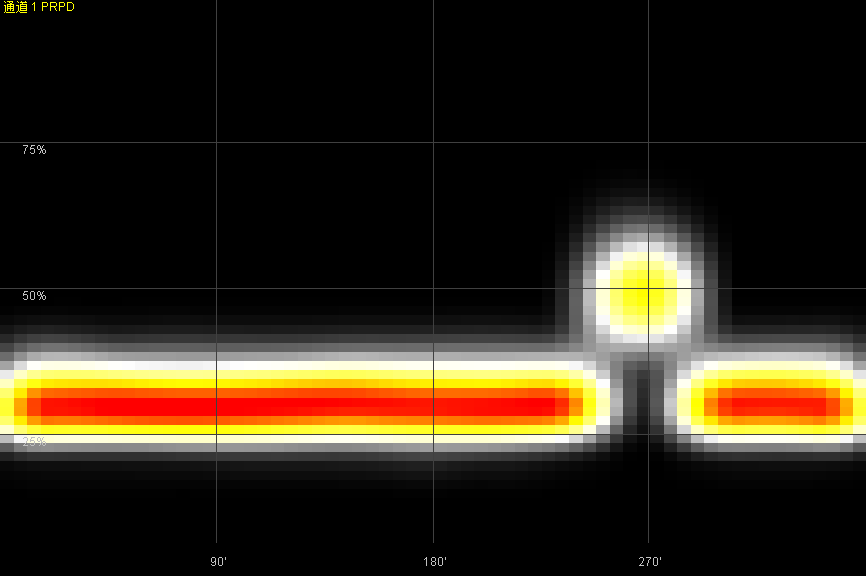

Values plotted in this chart, from the file beside it:
0, 0, 0, 0, 0, 0, 0, 0, 0, 0, 0, 0, 0, 0, 0, 0, 0, 0, 0, 0, 0, 0, 0, 0
0, 0, 0, 0, 0, 0, 0, 0, 0, 0, 0, 0, 0, 0, 0, 0, 0, 0, 0, 0, 0, 0, 0, 0
0, 0, 0, 0, 0, 0, 0, 0, 0, 0, 0, 0, 0, 0, 0, 0, 0, 0, 0, 0, 0, 0, 0, 0
0, 0, 0, 0, 0, 0, 0, 0, 0, 0, 0, 0, 0, 0, 0, 0, 0, 0, 0, 0, 0, 0, 0, 0
0, 0, 0, 0, 0, 0, 0, 0, 0, 0, 0, 0, 0, 0, 0, 0, 0, 0, 0, 0, 0, 0, 0, 0
0, 0, 0, 0, 0, 0, 0, 0, 0, 0, 0, 0, 0, 0, 0, 0, 0, 0, 0, 0, 0, 0, 0, 0
0, 0, 0, 0, 0, 0, 0, 0, 0, 0, 0, 0, 0, 0, 0, 0, 0, 0, 0, 0, 0, 0, 0, 0
0, 0, 0, 0, 0, 0, 0, 0, 0, 0, 0, 0, 0, 0, 0, 0, 0, 0, 0, 0, 0, 0, 0, 0
0, 1, 1, 2, 2, 2, 1, 1, 1, 1, 1, 0, 0, 0, 0, 0, 0, 1, 1, 2, 1, 1, 1, 1
7, 10, 13, 14, 15, 14, 14, 13, 12, 12, 12, 12, 12, 11, 12, 12, 15, 17, 18, 18, 16, 15, 14, 16
25, 35, 41, 43, 43, 43, 42, 41, 41, 42, 43, 45, 47, 46, 46, 48, 53, 58, 62, 62, 60, 57, 56, 57
53, 71, 81, 84, 83, 82, 84, 85, 87, 90, 94, 98, 99, 100, 103, 107, 114, 123, 128, 130, 126, 123, 123, 123
103, 132, 148, 150, 150, 152, 155, 158, 159, 164, 169, 172, 175, 180, 186, 195, 206, 218, 227, 231, 228, 228, 228, 230
347, 455, 514, 515, 503, 497, 494, 493, 493, 492, 498, 503, 517, 529, 542, 555, 572, 587, 590, 590, 592, 585, 578, 574
950, 1254, 1433, 1462, 1430, 1415, 1405, 1401, 1401, 1405, 1411, 1436, 1465, 1491, 1508, 1521, 1530, 1532, 1525, 1511, 1486, 1448, 1415, 1394
1919, 2511, 2887, 3004, 2958, 2937, 2938, 2944, 2976, 3002, 3019, 3050, 3086, 3114, 3129, 3131, 3119, 3090, 3057, 3020, 2977, 2917, 2857, 2802
3072, 4002, 4609, 4874, 4829, 4816, 4838, 4865, 4930, 4976, 5019, 5058, 5087, 5109, 5121, 5106, 5064, 4994, 4933, 4880, 4805, 4740, 4659, 4573
4104, 5348, 6187, 6580, 6533, 6543, 6596, 6672, 6747, 6817, 6864, 6903, 6915, 6940, 6927, 6893, 6837, 6748, 6696, 6636, 6568, 6504, 6419, 6331
4675, 6109, 7092, 7572, 7563, 7595, 7659, 7756, 7859, 7907, 7946, 7955, 7947, 7959, 7936, 7905, 7863, 7793, 7749, 7713, 7679, 7644, 7594, 7528
4635, 6082, 7097, 7582, 7609, 7665, 7729, 7818, 7896, 7916, 7929, 7905, 7884, 7875, 7853, 7839, 7815, 7785, 7768, 7775, 7795, 7799, 7797, 7788
4059, 5363, 6280, 6716, 6764, 6822, 6866, 6925, 6948, 6932, 6890, 6850, 6809, 6788, 6780, 6780, 6789, 6820, 6848, 6891, 6947, 6987, 7032, 7072
3214, 4260, 5004, 5372, 5431, 5458, 5480, 5481, 5451, 5400, 5334, 5270, 5230, 5194, 5204, 5226, 5261, 5327, 5374, 5425, 5500, 5582, 5652, 5712
2380, 3163, 3726, 4003, 4061, 4063, 4045, 3991, 3912, 3850, 3783, 3736, 3704, 3676, 3693, 3722, 3764, 3826, 3876, 3922, 3982, 4053, 4123, 4191
1676, 2235, 2636, 2828, 2853, 2839, 2790, 2719, 2629, 2576, 2530, 2501, 2488, 2468, 2470, 2491, 2522, 2573, 2616, 2647, 2671, 2717, 2774, 2829
1101, 1469, 1738, 1860, 1865, 1846, 1787, 1713, 1641, 1606, 1596, 1589, 1586, 1572, 1567, 1571, 1588, 1612, 1631, 1640, 1645, 1666, 1710, 1755
704, 932, 1097, 1169, 1161, 1129, 1077, 1012, 961, 945, 955, 966, 972, 968, 959, 955, 958, 965, 972, 975, 980, 990, 1012, 1042
416, 551, 643, 683, 674, 639, 595, 548, 517, 518, 532, 547, 556, 558, 551, 547, 547, 552, 552, 550, 550, 550, 557, 577
216, 287, 332, 346, 336, 316, 294, 269, 253, 259, 273, 286, 294, 292, 288, 280, 278, 277, 275, 275, 279, 282, 286, 294
96, 130, 152, 157, 155, 146, 135, 121, 113, 116, 121, 129, 135, 137, 135, 131, 126, 126, 123, 126, 128, 128, 130, 133
30, 41, 51, 55, 54, 52, 48, 44, 44, 46, 48, 53, 56, 56, 52, 49, 46, 45, 46, 48, 49, 48, 47, 46
7, 9, 10, 11, 12, 12, 11, 11, 11, 12, 14, 15, 15, 16, 16, 14, 13, 12, 13, 14, 15, 15, 14, 13
1, 2, 2, 2, 2, 2, 2, 2, 1, 2, 2, 3, 4, 4, 4, 4, 3, 2, 3, 4, 4, 4, 3, 2
0, 0, 0, 0, 0, 0, 0, 0, 0, 0, 0, 1, 1, 1, 1, 0, 0, 0, 0, 1, 0, 0, 0, 0
0, 0, 0, 0, 0, 0, 0, 0, 0, 0, 0, 0, 0, 0, 0, 0, 0, 0, 0, 0, 0, 0, 0, 0
0, 0, 0, 0, 0, 0, 0, 0, 0, 0, 0, 0, 0, 0, 0, 0, 0, 0, 0, 0, 0, 0, 0, 0
0, 0, 0, 0, 0, 0, 0, 0, 0, 0, 0, 0, 0, 0, 0, 0, 0, 0, 0, 0, 0, 0, 0, 0
0, 0, 0, 0, 0, 0, 0, 0, 0, 0, 0, 0, 0, 0, 0, 0, 0, 0, 0, 0, 0, 0, 0, 0
0, 0, 0, 0, 0, 0, 0, 0, 0, 0, 0, 0, 0, 0, 0, 0, 0, 0, 0, 0, 0, 0, 0, 0
0, 0, 0, 0, 0, 0, 0, 0, 0, 0, 0, 0, 0, 0, 0, 0, 0, 0, 0, 0, 0, 0, 0, 0
0, 0, 0, 0, 0, 0, 0, 0, 0, 0, 0, 0, 0, 0, 0, 0, 0, 0, 0, 0, 0, 0, 0, 0
0, 0, 0, 0, 0, 0, 0, 0, 0, 0, 0, 0, 0, 0, 0, 0, 0, 0, 0, 0, 0, 0, 0, 0
0, 0, 0, 0, 0, 0, 0, 0, 0, 0, 0, 0, 0, 0, 0, 0, 0, 0, 0, 0, 0, 0, 0, 0
0, 0, 0, 0, 0, 0, 0, 0, 0, 0, 0, 0, 0, 0, 0, 0, 0, 0, 0, 0, 0, 0, 0, 0
0, 0, 0, 0, 0, 0, 0, 0, 0, 0, 0, 0, 0, 0, 0, 0, 0, 0, 0, 0, 0, 0, 0, 0
0, 0, 0, 0, 0, 0, 0, 0, 0, 0, 0, 0, 0, 0, 0, 0, 0, 0, 0, 0, 0, 0, 0, 0
0, 0, 0, 0, 0, 0, 0, 0, 0, 0, 0, 0, 0, 0, 0, 0, 0, 0, 0, 0, 0, 0, 0, 0
0, 0, 0, 0, 0, 0, 0, 0, 0, 0, 0, 0, 0, 0, 0, 0, 0, 0, 0, 0, 0, 0, 0, 0
0, 0, 0, 0, 0, 0, 0, 0, 0, 0, 0, 0, 0, 0, 0, 0, 0, 0, 0, 0, 0, 0, 0, 0
0, 0, 0, 0, 0, 0, 0, 0, 0, 0, 0, 0, 0, 0, 0, 0, 0, 0, 0, 0, 0, 0, 0, 0
0, 0, 0, 0, 0, 0, 0, 0, 0, 0, 0, 0, 0, 0, 0, 0, 0, 0, 0, 0, 0, 0, 0, 0
0, 0, 0, 0, 0, 0, 0, 0, 0, 0, 0, 0, 0, 0, 0, 0, 0, 0, 0, 0, 0, 0, 0, 0
0, 0, 0, 0, 0, 0, 0, 0, 0, 0, 0, 0, 0, 0, 0, 0, 0, 0, 0, 0, 0, 0, 0, 0
0, 0, 0, 0, 0, 0, 0, 0, 0, 0, 0, 0, 0, 0, 0, 0, 0, 0, 0, 0, 0, 0, 0, 0
0, 0, 0, 0, 0, 0, 0, 0, 0, 0, 0, 0, 0, 0, 0, 0, 0, 0, 0, 0, 0, 0, 0, 0
0, 0, 0, 0, 0, 0, 0, 0, 0, 0, 0, 0, 0, 0, 0, 0, 0, 0, 0, 0, 0, 0, 0, 0
0, 0, 0, 0, 0, 0, 0, 0, 0, 0, 0, 0, 0, 0, 0, 0, 0, 0, 0, 0, 0, 0, 0, 0
0, 0, 0, 0, 0, 0, 0, 0, 0, 0, 0, 0, 0, 0, 0, 0, 0, 0, 0, 0, 0, 0, 0, 0
0, 0, 0, 0, 0, 0, 0, 0, 0, 0, 0, 0, 0, 0, 0, 0, 0, 0, 0, 0, 0, 0, 0, 0
0, 0, 0, 0, 0, 0, 0, 0, 0, 0, 0, 0, 0, 0, 0, 0, 0, 0, 0, 0, 0, 0, 0, 0
0, 0, 0, 0, 0, 0, 0, 0, 0, 0, 0, 0, 0, 0, 0, 0, 0, 0, 0, 0, 0, 0, 0, 0
0, 0, 0, 0, 0, 0, 0, 0, 0, 0, 0, 0, 0, 0, 0, 0, 0, 0, 0, 0, 0, 0, 0, 0
... 3 more rows
